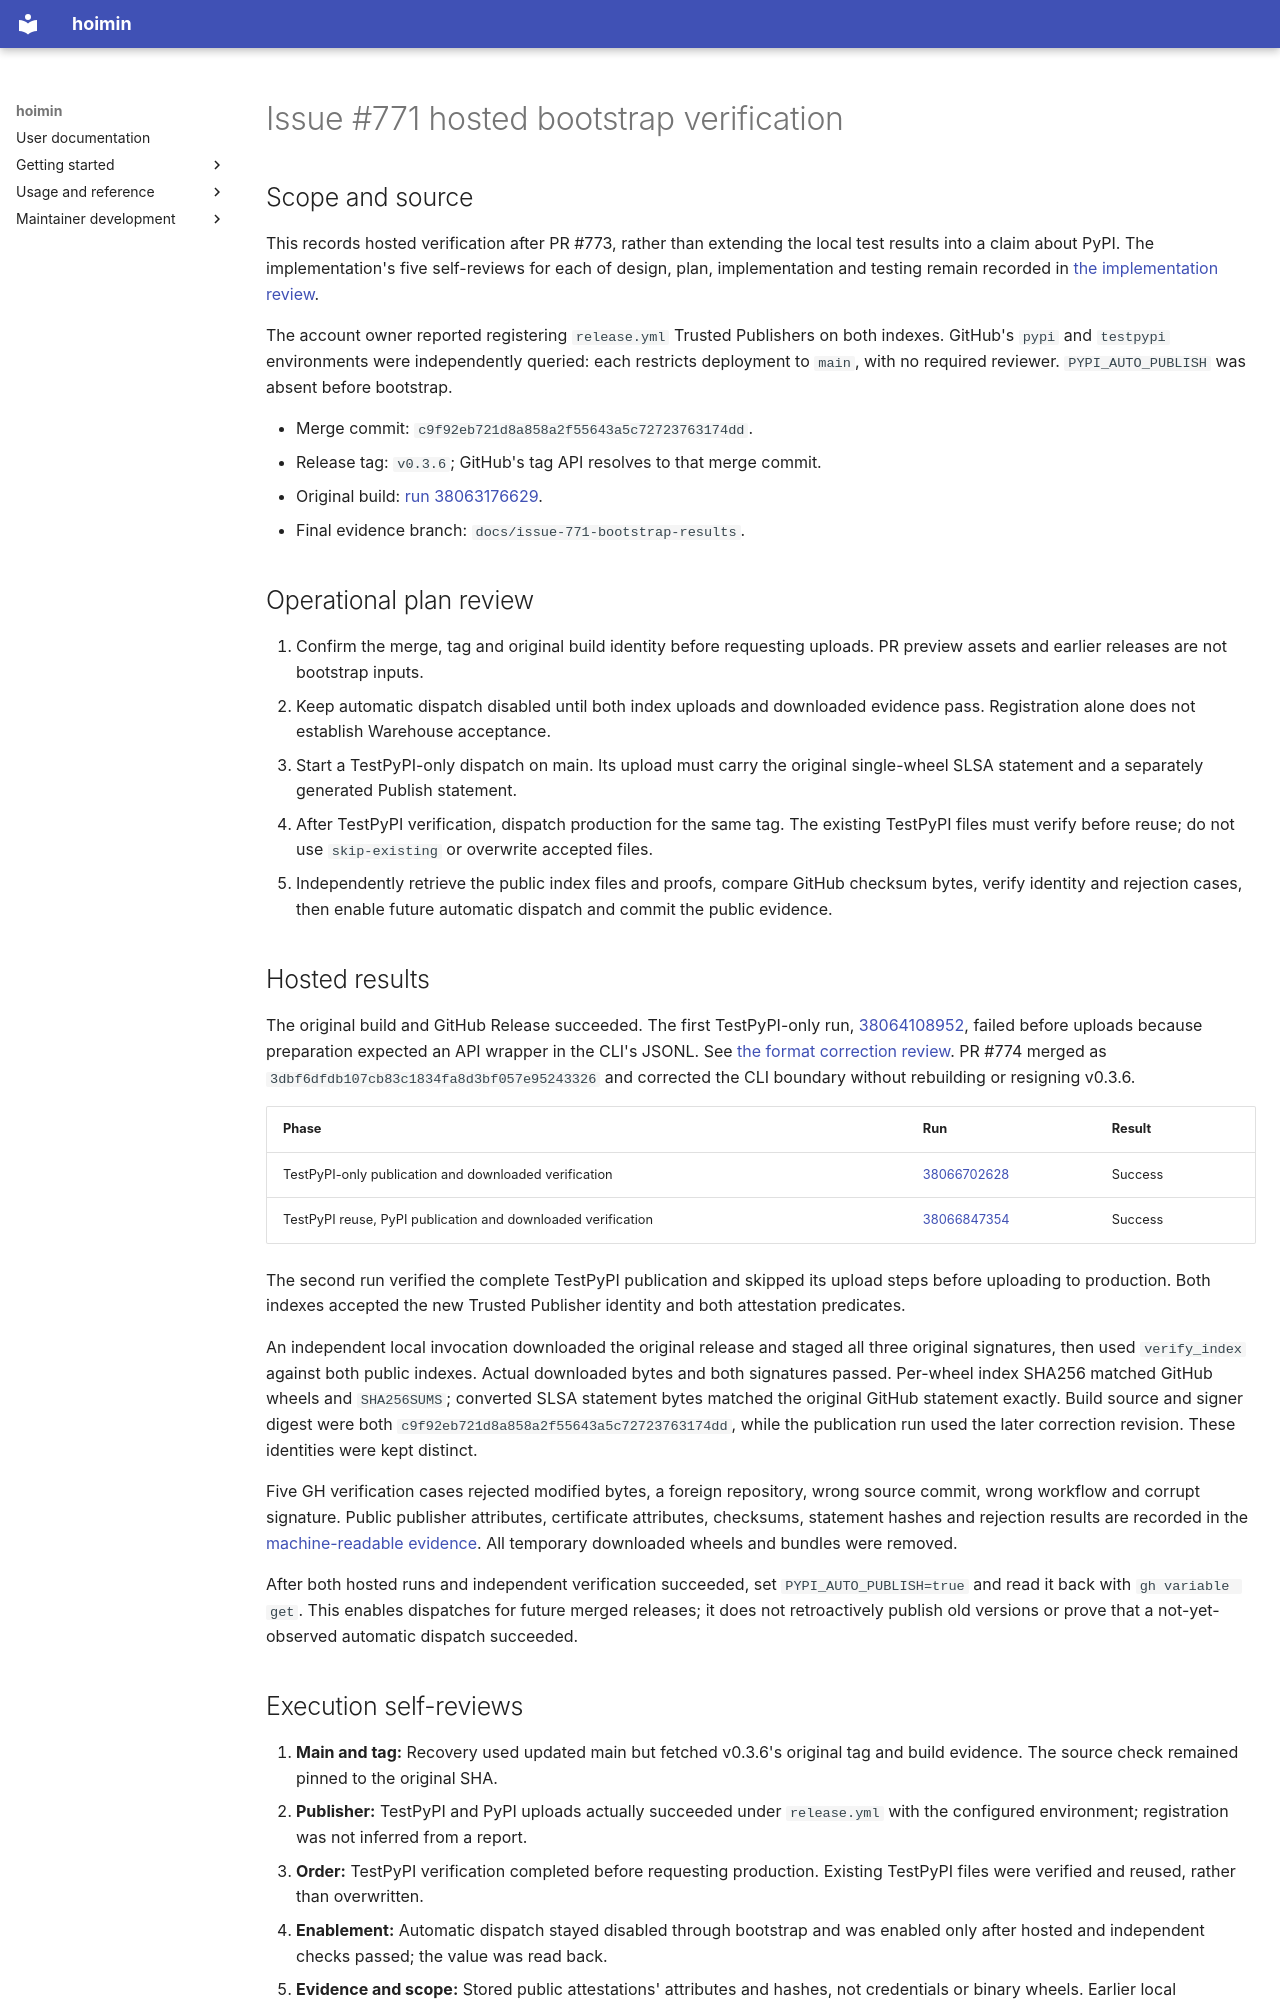

repository: HayaoSuzuki/hoimin · page: reviews/2026-10-11-issue-771-hosted-verification/index.html · generator: mkdocs

# Issue #771 hosted bootstrap verification

## Scope and source

This records hosted verification after PR #773, rather than extending the local
test results into a claim about PyPI. The implementation's five self-reviews
for each of design, plan, implementation and testing remain recorded in
[the implementation review](2026-10-10-issue-771-pypi-provenance.md).

The account owner reported registering `release.yml` Trusted Publishers on
both indexes. GitHub's `pypi` and `testpypi` environments were independently
queried: each restricts deployment to `main`, with no required reviewer.
`PYPI_AUTO_PUBLISH` was absent before bootstrap.

- Merge commit: `c9f92eb721d8a858a2f55643a5c72723763174dd`.
- Release tag: `v0.3.6`; GitHub's tag API resolves to that merge commit.
- Original build: [run 38063176629](https://github.com/HayaoSuzuki/hoimin/actions/runs/38063176629).
- Final evidence branch: `docs/issue-771-bootstrap-results`.

## Operational plan review

1. Confirm the merge, tag and original build identity before requesting uploads.
   PR preview assets and earlier releases are not bootstrap inputs.
2. Keep automatic dispatch disabled until both index uploads and downloaded
   evidence pass. Registration alone does not establish Warehouse acceptance.
3. Start a TestPyPI-only dispatch on main. Its upload must carry the original
   single-wheel SLSA statement and a separately generated Publish statement.
4. After TestPyPI verification, dispatch production for the same tag. The
   existing TestPyPI files must verify before reuse; do not use `skip-existing`
   or overwrite accepted files.
5. Independently retrieve the public index files and proofs, compare GitHub
   checksum bytes, verify identity and rejection cases, then enable future
   automatic dispatch and commit the public evidence.

## Hosted results

The original build and GitHub Release succeeded. The first TestPyPI-only run,
[38064108952](https://github.com/HayaoSuzuki/hoimin/actions/runs/38064108952),
failed before uploads because preparation expected an API wrapper in the CLI's
JSONL. See [the format correction review](2026-10-11-issue-771-download-format.md).
PR #774 merged as `3dbf6dfdb107cb83c1834fa8d3bf057e95243326` and corrected
the CLI boundary without rebuilding or resigning v0.3.6.

| Phase | Run | Result |
| --- | --- | --- |
| TestPyPI-only publication and downloaded verification | [38066702628](https://github.com/HayaoSuzuki/hoimin/actions/runs/38066702628) | Success |
| TestPyPI reuse, PyPI publication and downloaded verification | [38066847354](https://github.com/HayaoSuzuki/hoimin/actions/runs/38066847354) | Success |

The second run verified the complete TestPyPI publication and skipped its
upload steps before uploading to production. Both indexes accepted the new
Trusted Publisher identity and both attestation predicates.

An independent local invocation downloaded the original release and staged
all three original signatures, then used `verify_index` against both public
indexes. Actual downloaded bytes and both signatures passed. Per-wheel index
SHA256 matched GitHub wheels and `SHA256SUMS`; converted SLSA statement bytes
matched the original GitHub statement exactly. Build source and signer digest
were both `c9f92eb721d8a858a2f55643a5c72723763174dd`, while the publication run
used the later correction revision. These identities were kept distinct.

Five GH verification cases rejected modified bytes, a foreign repository,
wrong source commit, wrong workflow and corrupt signature. Public publisher
attributes, certificate attributes, checksums, statement hashes and rejection
results are recorded in the [machine-readable evidence](2026-10-11-issue-771-hosted-verification.json).
All temporary downloaded wheels and bundles were removed.

After both hosted runs and independent verification succeeded, set
`PYPI_AUTO_PUBLISH=true` and read it back with `gh variable get`. This enables
dispatches for future merged releases; it does not retroactively publish old
versions or prove that a not-yet-observed automatic dispatch succeeded.

## Execution self-reviews

1. **Main and tag:** Recovery used updated main but fetched v0.3.6's original
   tag and build evidence. The source check remained pinned to the original SHA.
2. **Publisher:** TestPyPI and PyPI uploads actually succeeded under `release.yml`
   with the configured environment; registration was not inferred from a report.
3. **Order:** TestPyPI verification completed before requesting production.
   Existing TestPyPI files were verified and reused, rather than overwritten.
4. **Enablement:** Automatic dispatch stayed disabled through bootstrap and was
   enabled only after hosted and independent checks passed; the value was read back.
5. **Evidence and scope:** Stored public attestations' attributes and hashes,
   not credentials or binary wheels. Earlier local limitations and the first
   failed dispatch remain documented rather than replaced by a success claim.
